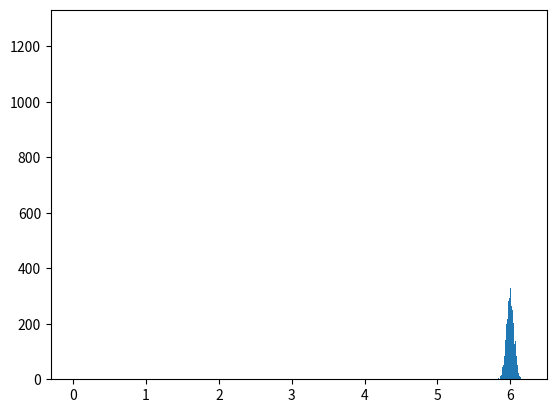

Generate this figure with matplotlib:
import numpy as np
import pandas as pd
import matplotlib.pyplot as plt
import scipy.stats as stats

np.random.seed(2242)

# number of simulations:
k = 10000

# simulating width and length from normal distributions:

simulation_data = pd.DataFrame({
 'length': stats.norm.rvs(size=k, loc=2, scale=0.01),
 'width':  stats.norm.rvs(size=k, loc=3, scale=0.02)
 })

print(simulation_data.head())

# for each simulated plate we calculate the area and store this (as a new column) in our DataFrame:
simulation_data['area'] = simulation_data['length'] * simulation_data['width']

print(simulation_data.head())

# Compute mean and standard deviation from simulated plate areas:
print(simulation_data['area'].mean())      # mean area
print(simulation_data['area'].std(ddof=1)) # sample standard deviation of area
print(simulation_data['area'].var(ddof=1)) # sample variance of area

# Lets plot the distribution of simulated plate areas:
plt.hist(simulation_data['area'], bins=100)
plt.show()

# how many values deviate by more than 0.10 from 6.00 m2 ?

# plates that have an area below 5.90 are very "small" (indicated by a boolean variable)
simulation_data['small'] = simulation_data['area'] < 5.90

# plates that have an area above 6.10 are very "large" (indicated by a boolean variable)
simulation_data['large'] = simulation_data['area'] > 6.10

print(simulation_data.head())

# Showing an example of a row that has a "True" value:
print(simulation_data.iloc[43:48])

# how many values deviate by more than 0.10 from 6m2 ? 
# these are the very "small" plus the very "large":

# In Python we can simply add "True" (1) and "False" (0) values:
print(np.sum(simulation_data['small']) + np.sum(simulation_data['large']))

# same result as a fraction of total number os simulations:
print((np.sum(simulation_data['small']) + np.sum(simulation_data['large']))/k)

# Imagine the plates have a thickness between 0.95cm and 1.05cm

# Simulate the thickness of each plate (assume the thickness is independent of width and length)
simulation_data['thickness'] = stats.uniform.rvs(size=k, loc=0.0095, scale=0.001)

print(simulation_data.head())

plt.hist(simulation_data['thickness'])
plt.show()

# As a rule plates are discarded if the value = (thickness^2)/area is less than 0.000015

# make a boolean (True/False) variable to indicate if each simulated plate will be discarded:

simulation_data['value'] = simulation_data['thickness']**2/simulation_data['area']
simulation_data['discard'] = simulation_data['value'] < 1.5e-5

print(simulation_data.head())

# visualise the distribution of the "value" (rule for discarding plates):
plt.hist(simulation_data['value'])
plt.show()

# how many plates (out of k) are discarded?
print(simulation_data['discard'].sum())
print(simulation_data['discard'].sum()/k)

# variance of the "value"
print(simulation_data['value'].var(ddof=1))

# variance of the plate thickness:
simulation_data['thickness'].var(ddof=1)

# theoretical variance of the plate thickness:
0.001**2 / 12

# using error propagation to calculate variance of "value":
(0.01**2/(2**2*3))**2 * 0.01**2 + (0.01**2/(2*3**3))**2 * 0.02**2 + (2*0.01/(2*3))**2 * (0.001**2/12)